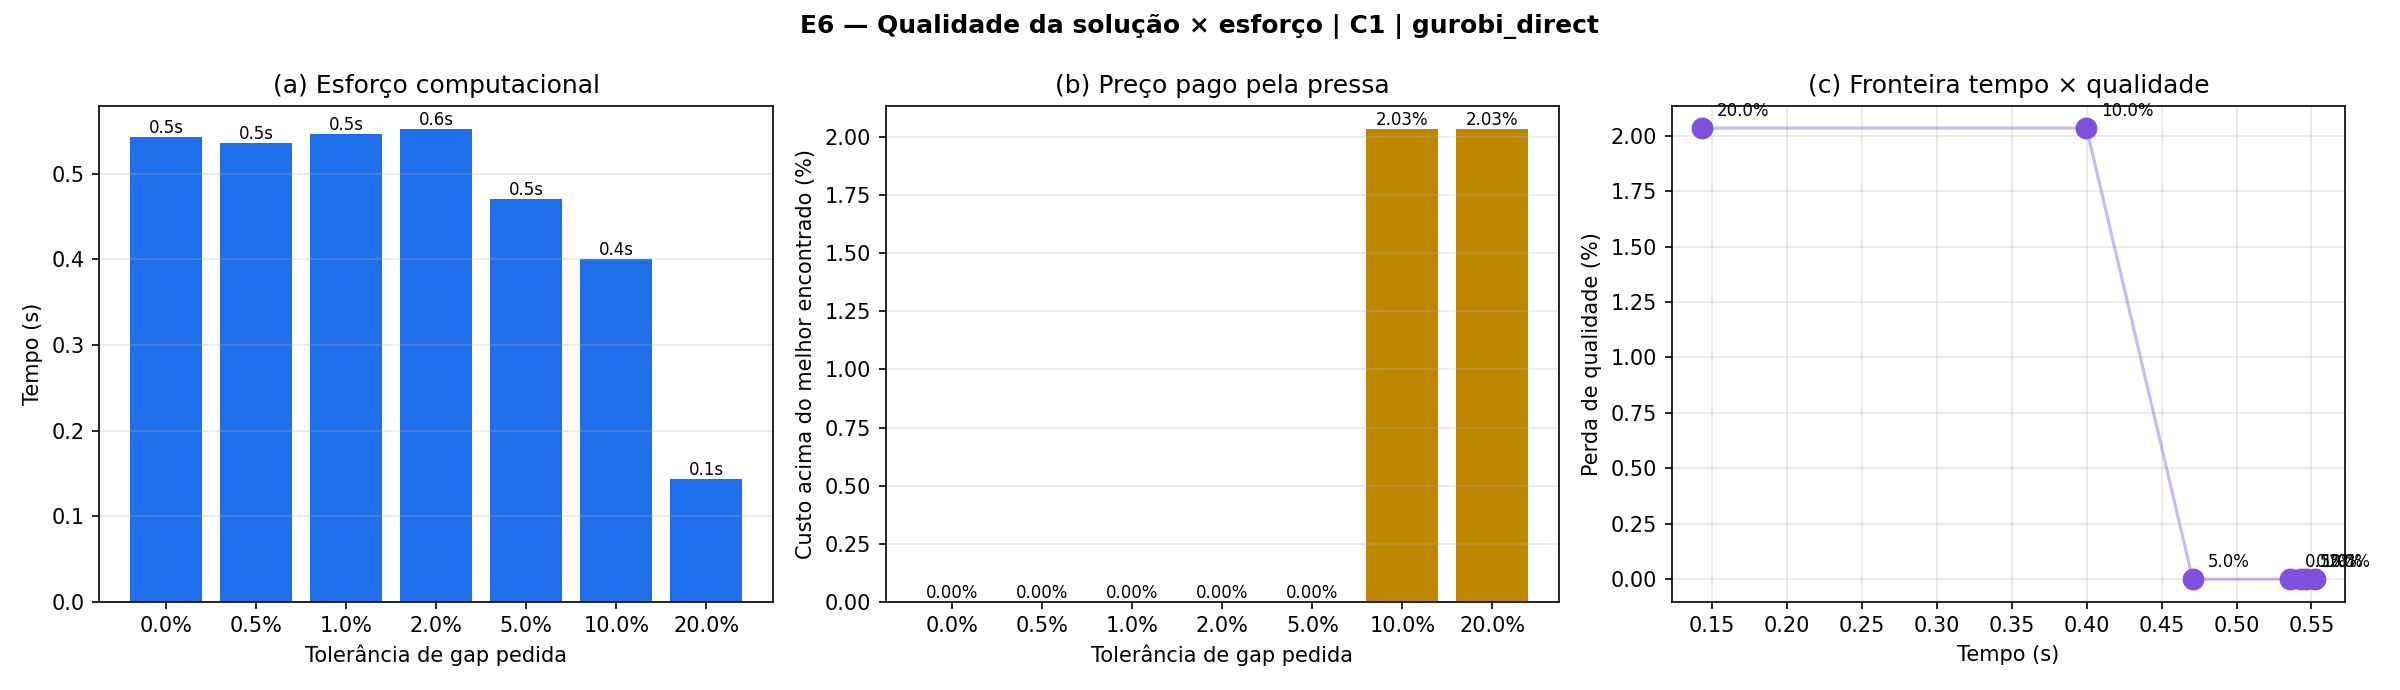

Values plotted in this chart, from the file beside it:
solver, time_limit, mip_gap_pedido, tempo_s, status, termination, custo, bound, gap_pct, otimo, gap_pedido_pct, subtours, perda_pct, economia_tempo_pct
gurobi_direct, 300, 0.2, 0.1437, ok, optimal, 504, 465.6, 7.606, True, 20.0, 0, 2.034, 73.97
gurobi_direct, 300, 0.1, 0.3999, ok, optimal, 504, 465.6, 7.606, True, 10.0, 0, 2.034, 27.56
gurobi_direct, 300, 0.05, 0.4708, ok, optimal, 493.9, 470.9, 4.657, True, 5.0, 0, 0.0, 14.73
gurobi_direct, 300, 0.02, 0.5521, ok, optimal, 493.9, 493.9, 0.0, True, 2.0, 0, 0.0, 0.0
gurobi_direct, 300, 0.01, 0.5465, ok, optimal, 493.9, 493.9, 0.0, True, 1.0, 0, 0.0, 1.011
gurobi_direct, 300, 0.005, 0.5359, ok, optimal, 493.9, 493.9, 0.0, True, 0.5, 0, 0.0, 2.934
gurobi_direct, 300, 0.0, 0.5432, ok, optimal, 493.9, 493.9, 0.0, True, 0.0, 0, 0.0, 1.617
